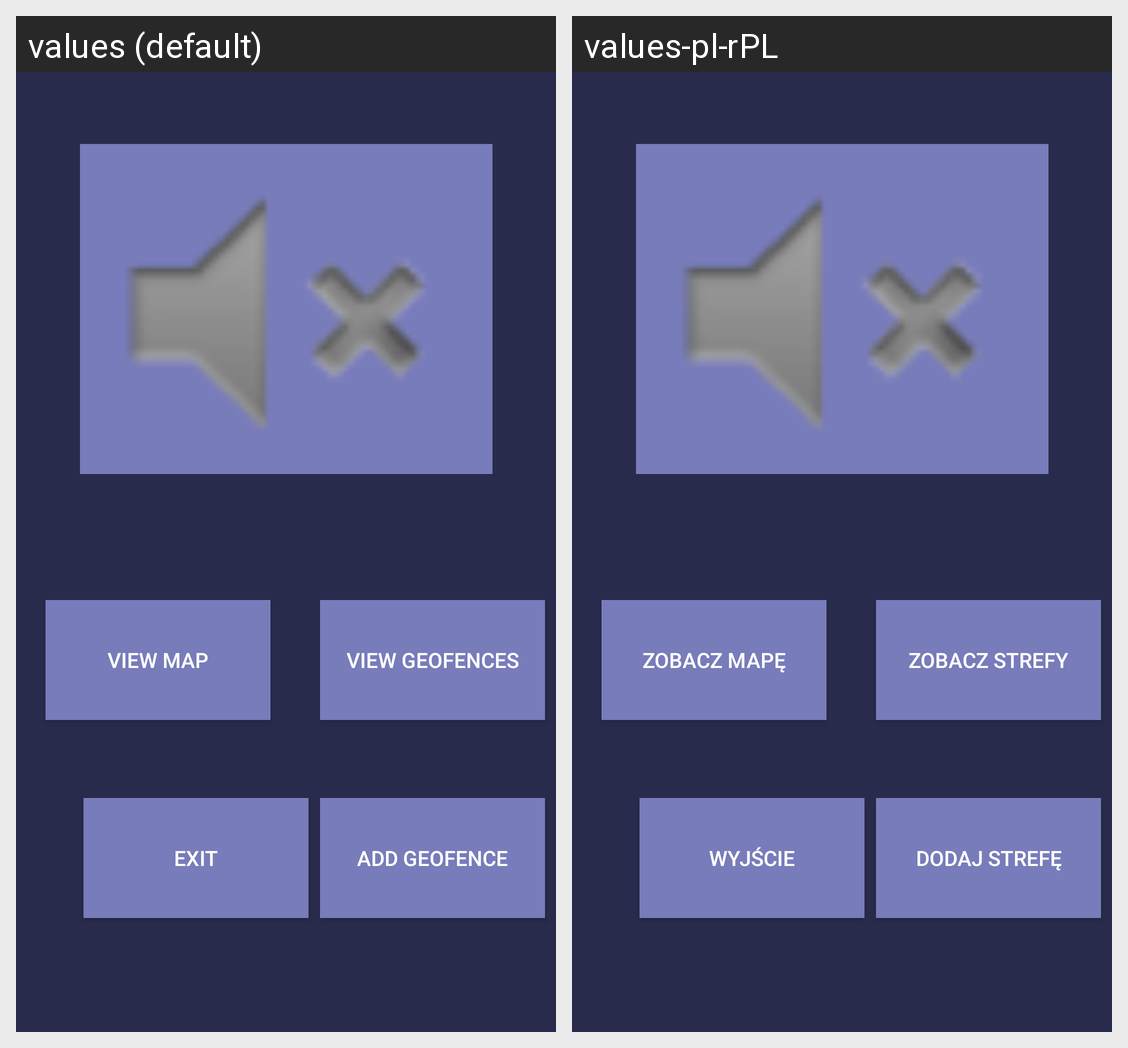

For this localized Android screen grid, give each drawn string resource with its value in every locale shown.
Android screen res/layout/activity_main.xml rendered under 2 locales, left to right: values (default), values-pl-rPL. Device: Nexus 5 (rendered at 1080×1920; each locale shown at half size, 540×960, under a caption strip naming it); theme Theme.MobileAppDevCoursework.
Strings drawn on this screen, with the default value and each locale's value (text and hints the layout hard-codes, and strings that could not be matched under every locale, appear in the picture but are not listed):

btnAddGeofence
  values: Add Geofence
  values-pl-rPL: Dodaj Strefę

btnViewGeofence
  values: View Geofences
  values-pl-rPL: Zobacz Strefy

btnViewMap
  values: View Map
  values-pl-rPL: Zobacz Mapę

btnExit
  values: Exit
  values-pl-rPL: Wyjście
